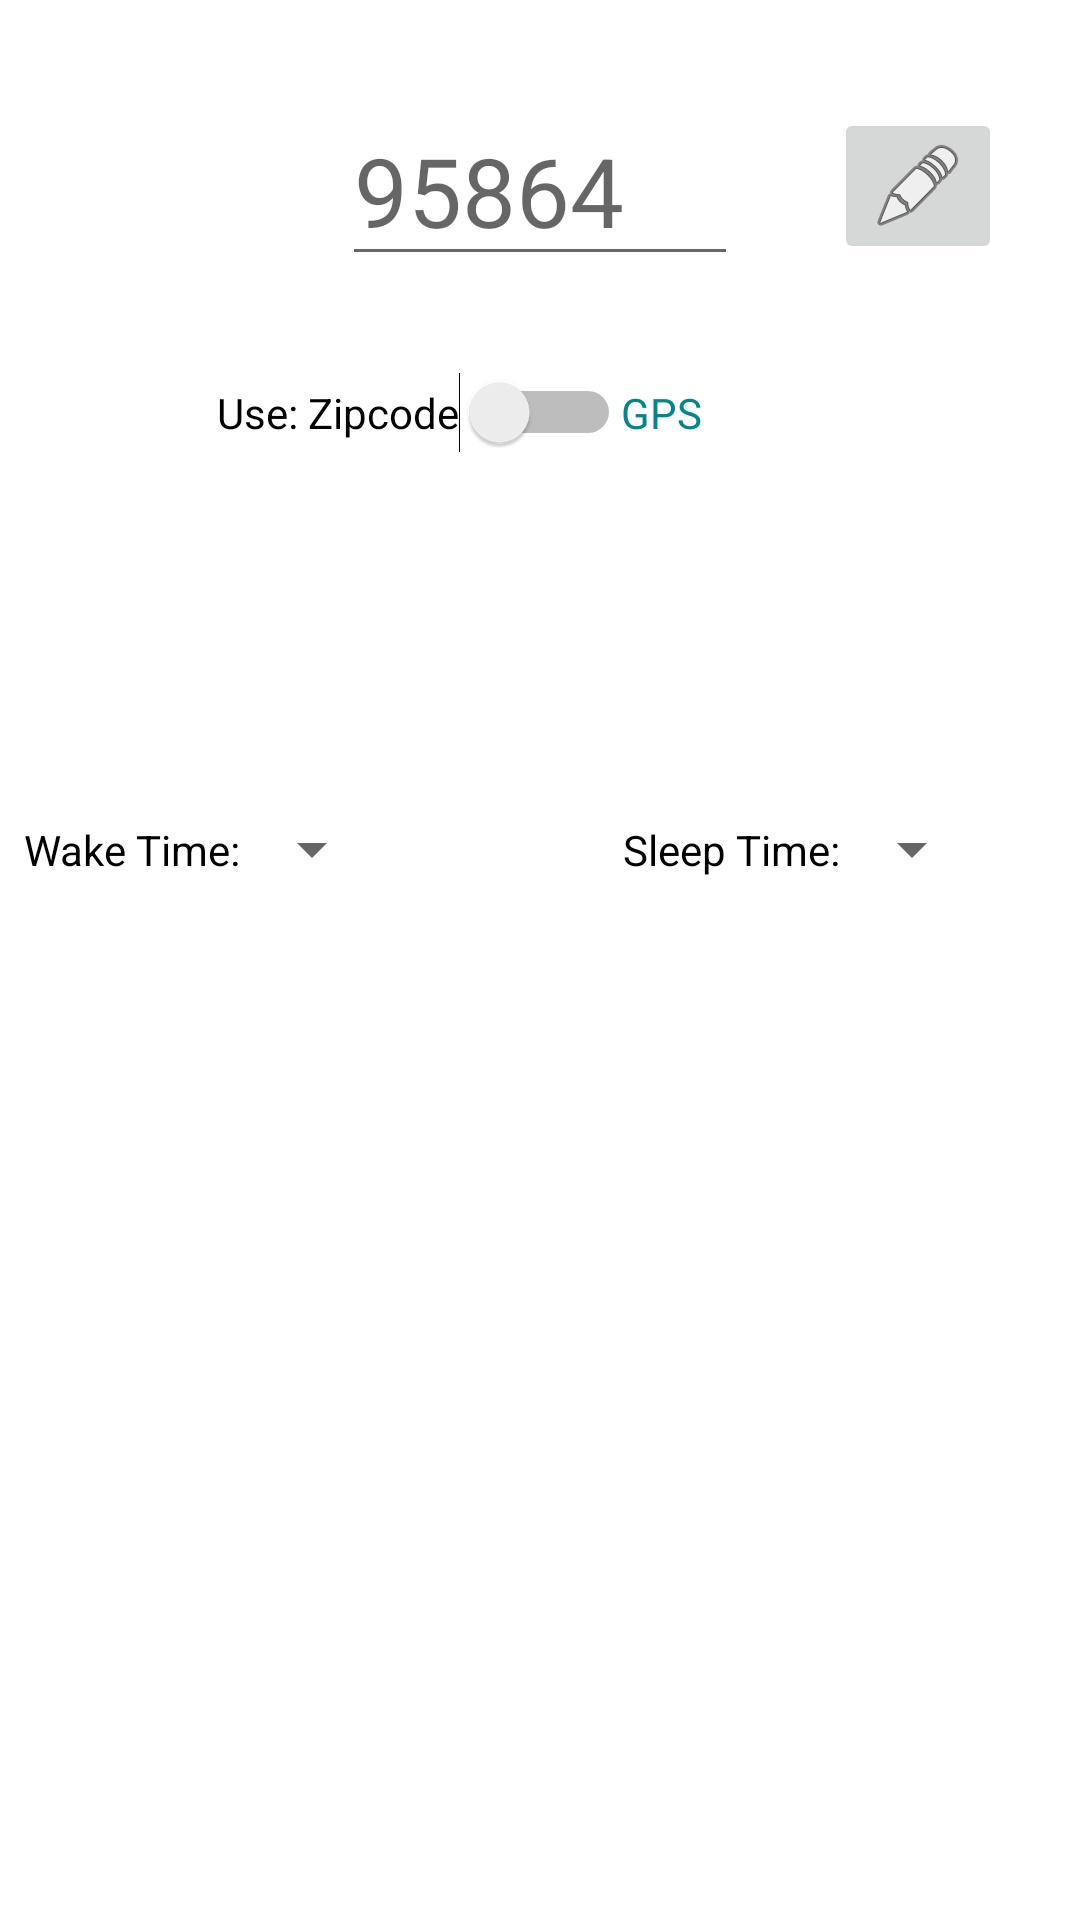

This screen was rendered from an Android layout file. Write that file and the resources it references.
<!-- AndroidManifest.xml: application theme Theme.TempAlarm1 -->
<!-- res/layout/activity_settings.xml -->
<?xml version="1.0" encoding="utf-8"?>
<androidx.constraintlayout.widget.ConstraintLayout xmlns:android="http://schemas.android.com/apk/res/android"
    xmlns:tools="http://schemas.android.com/tools"
    android:layout_width="match_parent"
    android:layout_height="match_parent"
    xmlns:app="http://schemas.android.com/apk/res-auto">

    <EditText
        android:id="@+id/zipEditText"

        android:layout_width="132dp"
        android:layout_height="wrap_content"

        tools:text="95864"
        android:hint="95864"
        android:textSize="32dp"
        android:inputType="number"
        android:maxLength="5"
        android:imeOptions="actionDone"

        app:layout_constraintLeft_toLeftOf="parent"
        app:layout_constraintRight_toRightOf="parent"
        app:layout_constraintTop_toTopOf="parent"

        android:layout_marginTop="32dp"
        app:layout_constraintVertical_bias="0.814"

        tools:ignore="SpUsage"
        />

    <androidx.appcompat.widget.AppCompatImageButton
        android:id="@+id/replaceZip"

        android:layout_width="wrap_content"
        android:layout_height="wrap_content"

        app:layout_constraintStart_toEndOf="@id/zipEditText"
        android:layout_marginLeft="32dp"
        app:layout_constraintTop_toTopOf="@id/zipEditText"
        app:layout_constraintBottom_toBottomOf="@id/zipEditText"

        app:srcCompat="@android:drawable/ic_menu_edit"
        tools:ignore="RtlHardcoded"
        />

    <TextView
        android:id="@+id/UseZIP"

        app:layout_constraintBottom_toBottomOf="@id/Z2GS"
        app:layout_constraintEnd_toStartOf="@id/Z2GS"

        app:layout_constraintTop_toTopOf="@id/Z2GS"
        android:layout_width="wrap_content"
        android:layout_height="wrap_content"

        android:text="Use: Zipcode"
        android:textColor="@color/black"
        android:textSize="14dp"

        tools:ignore="SpUsage"
        />

    <Switch
        android:id="@+id/Z2GS"

        app:layout_constraintLeft_toLeftOf="parent"
        app:layout_constraintRight_toRightOf="parent"


        app:layout_constraintTop_toBottomOf="@id/zipEditText"
        android:layout_marginTop="32dp"
        android:layout_width="wrap_content"

        android:layout_height="wrap_content"
        android:textOff="0"
        android:textOn="1"
        tools:ignore="UseSwitchCompatOrMaterialXml"


        />

    <TextView
        android:id="@+id/UseGPS"

        app:layout_constraintBottom_toBottomOf="@id/Z2GS"
        app:layout_constraintStart_toEndOf="@id/Z2GS"

        app:layout_constraintTop_toTopOf="@id/Z2GS"
        android:layout_width="wrap_content"
        android:layout_height="wrap_content"

        android:text="GPS"
        android:textColor="@color/teal_700"
        android:textSize="14dp"

        tools:ignore="SpUsage"
        />

    
    

    
    <TextView
        android:id="@+id/textW"
        app:layout_constraintBottom_toBottomOf="@id/spinnerW"
        app:layout_constraintEnd_toStartOf="@id/spinnerW"

        app:layout_constraintTop_toTopOf="@id/spinnerW"
        android:layout_width="wrap_content"
        android:layout_height="wrap_content"

        android:text="Wake Time:"
        android:textColor="@color/black"
        android:textSize="14dp"

        tools:ignore="SpUsage"
        />

    
    <Spinner
        android:id="@+id/spinnerW"

        android:layout_width="wrap_content"
        android:layout_height="wrap_content"
        android:layout_marginTop="120dp"
        android:spinnerMode="dropdown"
        app:layout_constraintLeft_toLeftOf="parent"
        app:layout_constraintRight_toLeftOf="@id/textS"
        app:layout_constraintTop_toBottomOf="@id/Z2GS" />

    <TextView
        android:id="@+id/textS"
        app:layout_constraintBottom_toBottomOf="@id/spinnerS"
        app:layout_constraintLeft_toRightOf="@id/spinnerW"
        app:layout_constraintRight_toRightOf="parent"

        app:layout_constraintTop_toTopOf="@id/spinnerS"
        android:layout_width="wrap_content"
        android:layout_height="wrap_content"

        android:text="Sleep Time:"
        android:textColor="@color/black"
        android:textSize="14dp"

        tools:ignore="SpUsage"
        />

    <Spinner
        android:id="@+id/spinnerS"

        android:layout_width="wrap_content"
        android:layout_height="wrap_content"
        android:layout_marginTop="120dp"
        android:spinnerMode="dropdown"
        app:layout_constraintLeft_toRightOf="@id/textS"

        app:layout_constraintTop_toBottomOf="@id/Z2GS" />


</androidx.constraintlayout.widget.ConstraintLayout>
<!-- resources referenced by this layout -->
<resources>
  <style name="Theme.TempAlarm1" parent="Theme.MaterialComponents.DayNight.DarkActionBar">
          
          <item name="colorPrimary">@color/purple_500</item>
          <item name="colorPrimaryVariant">@color/purple_700</item>
          <item name="colorOnPrimary">@color/white</item>
          
          <item name="colorSecondary">@color/teal_200</item>
          <item name="colorSecondaryVariant">@color/teal_700</item>
          <item name="colorOnSecondary">@color/black</item>
          
          <item name="android:statusBarColor" tools:targetApi="l">?attr/colorPrimaryVariant</item>
          
      </style>
  <!-- not gathered from this repository: default colours our renderer supplied (Android Studio template values) -->
  <color name="purple_500">#FF6200EE</color>
  <color name="purple_700">#FF3700B3</color>
  <color name="teal_200">#FF03DAC5</color>
  <color name="teal_700">#FF018786</color>
  <color name="black">#FF000000</color>
  <color name="white">#FFFFFFFF</color>
</resources>
